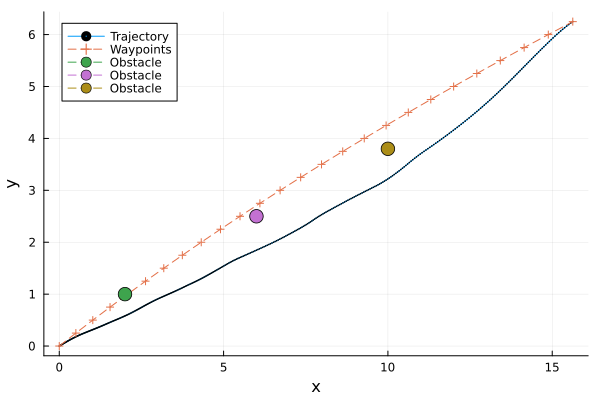

Source data for this figure (header and first rows):
t, x, y, omega, v
1, 0.0, 0.0, 0.0, 0.3712, 0.709, 
2, 0.025, 0.01646, 0.00639, 0.3693, 0.7037, 
3, 0.05, 0.03281, 0.0127, 0.3674, 0.6984, 
4, 0.075, 0.04905, 0.01893, 0.3655, 0.6931, 
5, 0.1, 0.06518, 0.02509, 0.3636, 0.6877, 
6, 0.125, 0.08119, 0.03116, 0.3617, 0.6824, 
7, 0.15, 0.09709, 0.03716, 0.3598, 0.6771, 
8, 0.175, 0.1129, 0.04308, 0.358, 0.6718, 
9, 0.2, 0.1285, 0.04893, 0.3561, 0.6664, 
10, 0.225, 0.1441, 0.0547, 0.3543, 0.6611, 
11, 0.25, 0.1596, 0.0604, 0.3525, 0.6558, 
12, 0.275, 0.1751, 0.06611, 0.3509, 0.6719, 
13, 0.3, 0.1911, 0.07195, 0.3493, 0.688, 
14, 0.325, 0.2075, 0.07789, 0.3477, 0.7041, 
15, 0.35, 0.2242, 0.08394, 0.346, 0.7201, 
16, 0.375, 0.2413, 0.0901, 0.3443, 0.7362, 
17, 0.4, 0.2588, 0.09636, 0.3426, 0.7523, 
18, 0.425, 0.2768, 0.1027, 0.3408, 0.7684, 
19, 0.45, 0.2951, 0.1092, 0.3389, 0.7845, 
20, 0.475, 0.3137, 0.1158, 0.3371, 0.8006, 
21, 0.5, 0.3328, 0.1224, 0.3352, 0.8167, 
22, 0.525, 0.3521, 0.1291, 0.3311, 0.8132, 
23, 0.55, 0.3713, 0.1357, 0.327, 0.8097, 
24, 0.575, 0.3904, 0.1421, 0.3229, 0.8062, 
25, 0.6, 0.4095, 0.1485, 0.3189, 0.8027, 
26, 0.625, 0.4285, 0.1547, 0.3149, 0.7992, 
27, 0.65, 0.4475, 0.1608, 0.3109, 0.7957, 
28, 0.675, 0.4664, 0.1669, 0.3069, 0.7922, 
29, 0.7, 0.4853, 0.1728, 0.3029, 0.7888, 
30, 0.725, 0.5041, 0.1786, 0.2989, 0.7853, 
31, 0.75, 0.5228, 0.1844, 0.295, 0.7818, 
32, 0.775, 0.5417, 0.1901, 0.2912, 0.7983, 
33, 0.8, 0.561, 0.1958, 0.2873, 0.8147, 
34, 0.825, 0.5808, 0.2016, 0.2834, 0.8312, 
35, 0.85, 0.6009, 0.2074, 0.2793, 0.8477, 
36, 0.875, 0.6215, 0.2133, 0.2752, 0.8642, 
37, 0.9, 0.6425, 0.2192, 0.271, 0.8806, 
38, 0.925, 0.6639, 0.2251, 0.2667, 0.8971, 
39, 0.95, 0.6858, 0.231, 0.2624, 0.9136, 
40, 0.975, 0.708, 0.2369, 0.2579, 0.9301, 
41, 1.0, 0.7307, 0.2429, 0.2534, 0.9465, 
42, 1.025, 0.7536, 0.2488, 0.2527, 0.9419, 
43, 1.05, 0.7763, 0.2546, 0.252, 0.9373, 
44, 1.075, 0.799, 0.2605, 0.2513, 0.9327, 
45, 1.1, 0.8215, 0.2662, 0.2506, 0.928, 
46, 1.125, 0.8439, 0.272, 0.2499, 0.9234, 
47, 1.15, 0.8662, 0.2776, 0.2492, 0.9188, 
48, 1.175, 0.8885, 0.2833, 0.2485, 0.9142, 
49, 1.2, 0.9105, 0.2889, 0.2479, 0.9096, 
50, 1.225, 0.9325, 0.2944, 0.2472, 0.9049, 
51, 1.25, 0.9544, 0.3, 0.2465, 0.9003, 
52, 1.275, 0.9763, 0.3055, 0.2472, 0.9023, 
53, 1.3, 0.9982, 0.311, 0.2478, 0.9044, 
54, 1.325, 1.02, 0.3166, 0.2485, 0.9064, 
55, 1.35, 1.042, 0.3221, 0.2492, 0.9085, 
56, 1.375, 1.064, 0.3278, 0.2499, 0.9105, 
57, 1.4, 1.086, 0.3334, 0.2505, 0.9126, 
58, 1.425, 1.108, 0.3391, 0.2512, 0.9146, 
59, 1.45, 1.131, 0.3448, 0.2519, 0.9166, 
60, 1.475, 1.153, 0.3505, 0.2526, 0.9187, 
... 341 more rows
